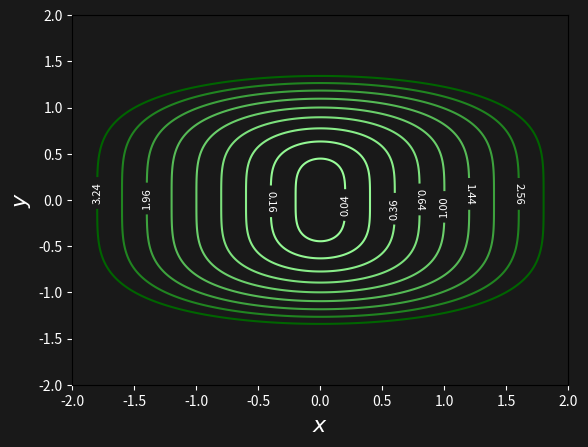

Source code (Python):
import numpy as np
import matplotlib.pyplot as plt

def plot_contour():
    """
    Plots contour curves of the function f(x,y) = x^4 + x^2.
    """
    # Define the function
    def f(x, y):
        return x*x+y*y*y*y   # Ensure variation in y
    
    # Create grid
    x = np.linspace(-2, 2, 400)
    y = np.linspace(-2, 2, 400)
    X, Y = np.meshgrid(x, y)
    Z = f(X, Y)
    
    # Set up the plot
    fig, ax = plt.subplots()
    fig.patch.set_facecolor('#191919')
    ax.set_facecolor('#191919')
    
    levels = [ (0.2*i)**2 for i in range(10) ]
    
    lvl_min = levels[0]
    lvl_max = levels[-1]
    
    # Plot contour lines
    color_level=[]
    for lvl in levels:
        x = (lvl-lvl_min)/(lvl_max-lvl_min)
        x=1-x
        value_red = int(155*x)
        value_green = int(100+155*x)
        value_blue = int(155*x)
        color_level.append( f"#{value_red:02X}{value_green:02X}{value_blue:02X}" )
    
    contour = ax.contour(X, Y, Z, levels=levels, colors=color_level)
    ax.clabel(contour, inline=True, fontsize=8, colors='white')
    
    # Customize axis
    ax.set_xlabel('$x$', color='white', fontsize=16)
    ax.set_ylabel('$y$', color='white', fontsize=16)
    ax.tick_params(colors='white')
    
    plt.show()

# Run the plot function
plot_contour()


#plt.savefig("/home/<user>/Desktop/Aulas/Robot Constrained Control/presentation/images/part1/image8.png", facecolor=bg_color)

    